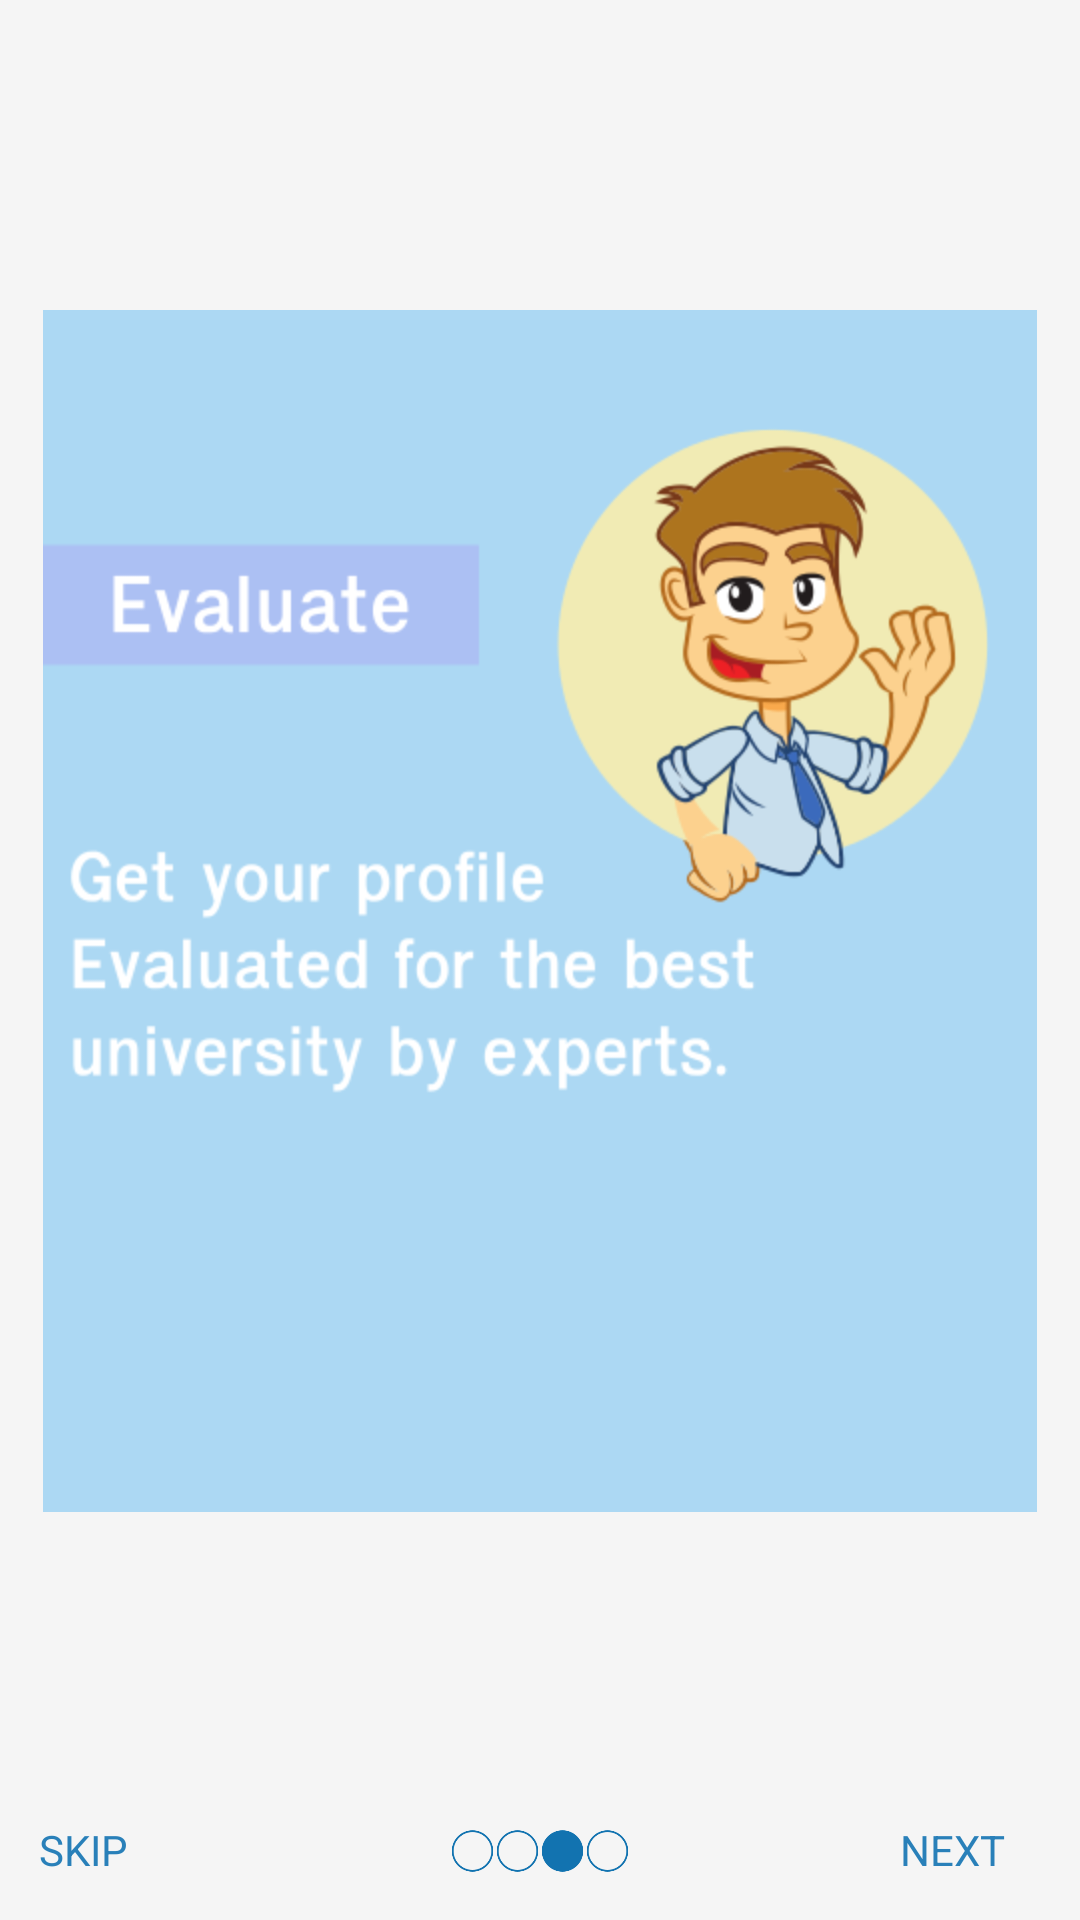

Android layout source for this screen:
<!-- AndroidManifest.xml: application theme AppTheme -->
<!-- res/layout/viewpager_view_third.xml -->
<?xml version="1.0" encoding="utf-8"?>
<LinearLayout xmlns:android="http://schemas.android.com/apk/res/android"
    android:layout_width="match_parent"
    android:weightSum="1"
    android:background="#f5f5f5"
    android:orientation="vertical"
    android:layout_height="match_parent">
    <ImageView
        android:padding="13dp"
        android:id="@+id/iv_header"
        android:layout_width="match_parent"
        android:layout_height="match_parent"
        android:background="#f5f5f5"
        android:layout_weight="1"
        android:scaleType="centerInside"
        android:src="@drawable/vp_bg_third" />

    <LinearLayout
        android:layout_width="match_parent"
        android:layout_height="wrap_content"
        android:layout_alignParentBottom="true"
        android:layout_marginBottom="13dp"
        android:orientation="horizontal"
        android:weightSum="3">

        <TextView
            android:layout_width="0dp"
            android:layout_height="wrap_content"
            android:layout_weight="0.5"
            android:paddingLeft="13dp"
            android:text="SKIP"
            android:onClick="onSkipClicked"
            android:textAppearance="?android:textAppearanceSmall"
            android:textColor="#2980b9" />

        <LinearLayout
            android:layout_width="0dp"
            android:layout_height="wrap_content"
            android:layout_weight="2"

            android:gravity="center_horizontal"

            android:orientation="horizontal">

            <ImageView
                android:layout_width="15dp"
                android:layout_height="20dp"
                android:src="@drawable/ic_pager_indicator" />

            <ImageView
                android:layout_width="15dp"
                android:layout_height="20dp"
                android:src="@drawable/ic_pager_indicator" />

            <ImageView
                android:layout_width="15dp"
                android:layout_height="20dp"
                android:src="@drawable/ic_pager_indicator_click" />

            <ImageView
                android:layout_width="15dp"
                android:layout_height="20dp"
                android:src="@drawable/ic_pager_indicator" />
        </LinearLayout>

        <TextView
            android:layout_width="0dp"
            android:layout_height="wrap_content"
            android:layout_weight="0.5"
            android:paddingRight="13dp"
            android:text="NEXT"
            android:onClick="jumpToNextPage"
            android:textAppearance="?android:textAppearanceSmall"
            android:textColor="#2980b9" />
    </LinearLayout>


</LinearLayout>
<!-- resources referenced by this layout -->
<resources>
  <!-- drawable ic_pager_indicator: png bitmap (drawable-hdpi, 3523 bytes) -->
  <!-- drawable ic_pager_indicator_click: png bitmap (drawable-hdpi, 16476 bytes) -->
  <!-- drawable vp_bg_third: png bitmap (drawable-hdpi, 53461 bytes) -->
  <style name="AppTheme" parent="Theme.AppCompat.Light.DarkActionBar">
          
          <item name="colorPrimary">@color/colorPrimary</item>
          <item name="colorPrimaryDark">@color/colorPrimaryDark</item>
          <item name="colorAccent">@color/colorAccent</item>
      </style>
  <color name="colorPrimary">#1273B0</color>
  <color name="colorPrimaryDark">#303F9F</color>
  <color name="colorAccent">#7A8593</color>
</resources>
